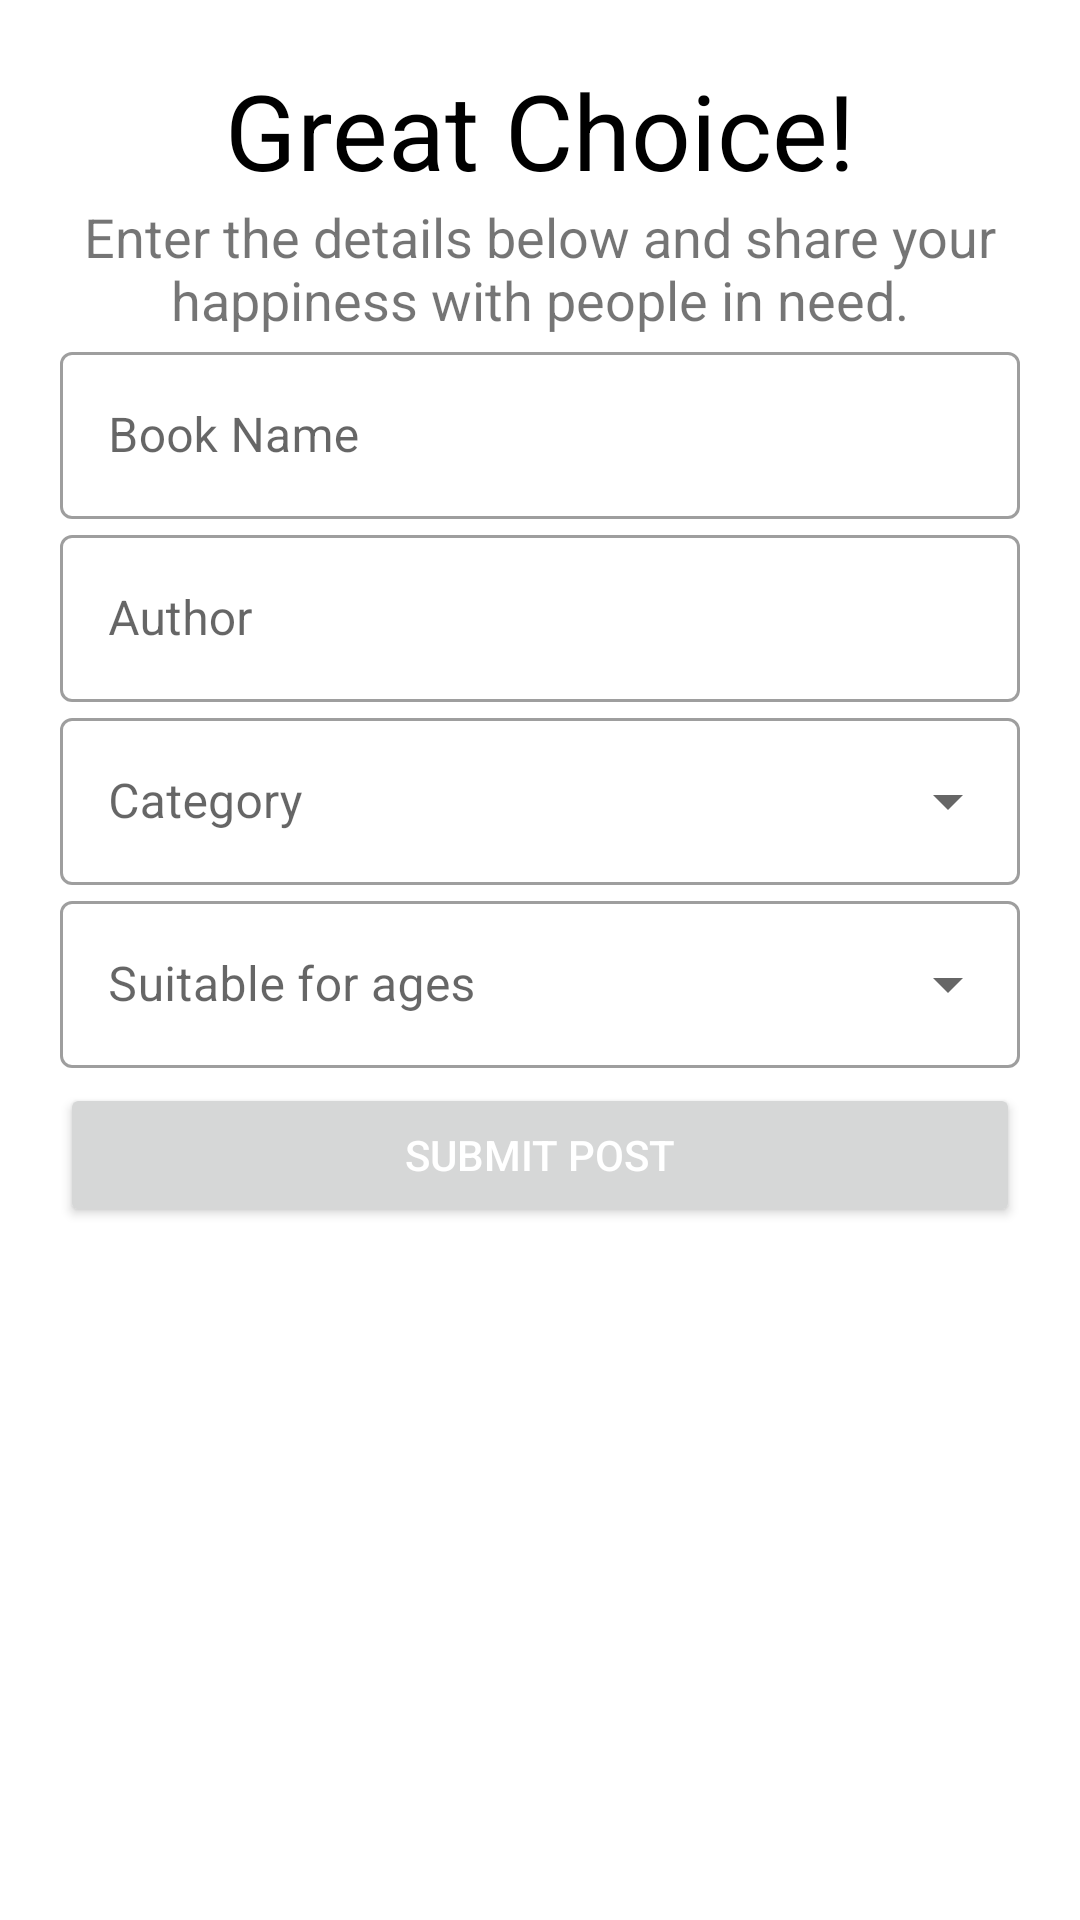

Produce the Android XML layout that renders to this screen, including the resource entries it uses.
<!-- AndroidManifest.xml: application theme AppTheme -->
<!-- res/layout/activity_book.xml -->
<?xml version="1.0" encoding="utf-8"?>
<LinearLayout xmlns:android="http://schemas.android.com/apk/res/android"
    xmlns:app="http://schemas.android.com/apk/res-auto"
    xmlns:tools="http://schemas.android.com/tools"
    android:layout_width="match_parent"
    android:layout_height="match_parent"
    tools:context=".BookActivity"
    android:orientation="vertical"
    android:background="#fff"
    android:padding="20dp">
    <TextView
        android:layout_width="match_parent"
        android:layout_height="wrap_content"
        android:text="Great Choice!"
        android:textSize="35dp"
        android:textAlignment="center"
        android:textColor="#000"/>
    <TextView
        android:layout_width="match_parent"
        android:layout_height="wrap_content"
        android:textSize="18sp"
        android:textAlignment="center"
        android:text="Enter the details below and share your happiness with people in need." />
    <com.google.android.material.textfield.TextInputLayout
        android:id="@+id/book_name"
        android:layout_width="match_parent"
        android:layout_height="wrap_content"
        android:hint="Book Name"
        style="@style/Widget.MaterialComponents.TextInputLayout.OutlinedBox">
        <com.google.android.material.textfield.TextInputEditText
            android:layout_width="match_parent"
            android:layout_height="wrap_content"
            android:inputType="text"/>
    </com.google.android.material.textfield.TextInputLayout>
    <com.google.android.material.textfield.TextInputLayout
        android:id="@+id/book_author"
        android:layout_width="match_parent"
        android:layout_height="wrap_content"
        android:hint="Author"
        style="@style/Widget.MaterialComponents.TextInputLayout.OutlinedBox">
        <com.google.android.material.textfield.TextInputEditText
            android:layout_width="match_parent"
            android:layout_height="wrap_content"
            android:inputType="text"/>
    </com.google.android.material.textfield.TextInputLayout>
    <com.google.android.material.textfield.TextInputLayout
        style="@style/Widget.MaterialComponents.TextInputLayout.OutlinedBox.ExposedDropdownMenu"
        android:hint="Category"
        android:layout_width="match_parent"
        android:layout_height="wrap_content">
        <AutoCompleteTextView
            android:id="@+id/category"
            android:layout_width="match_parent"
            android:layout_height="wrap_content"
            android:inputType="none"/>
    </com.google.android.material.textfield.TextInputLayout>
    <com.google.android.material.textfield.TextInputLayout
        style="@style/Widget.MaterialComponents.TextInputLayout.OutlinedBox.ExposedDropdownMenu"
        android:hint="Suitable for ages"
        android:layout_width="match_parent"
        android:layout_height="wrap_content">
        <AutoCompleteTextView
            android:id="@+id/age"
            android:layout_width="match_parent"
            android:layout_height="wrap_content"
            android:inputType="none"/>
    </com.google.android.material.textfield.TextInputLayout>
    <Button
        android:id="@+id/submit"
        android:layout_width="match_parent"
        android:layout_height="wrap_content"
        android:layout_marginTop="5dp"
        android:text="Submit Post"
        android:textColor="#fff" />
</LinearLayout>
<!-- resources referenced by this layout -->
<resources>
  <style name="AppTheme" parent="Theme.MaterialComponents.Light.NoActionBar">
          
          <item name="colorPrimary">@color/colorAccent</item>
          <item name="colorPrimaryDark">@color/colorPrimaryDark</item>
          <item name="colorAccent">@color/colorAccent</item>
          <item name="android:windowContentTransitions">true</item>
      </style>
  <!-- not gathered from this repository: default colours our renderer supplied (Android Studio template values) -->
  <color name="colorPrimaryDark">#FF3700B3</color>
  <color name="colorAccent">#FF03DAC5</color>
</resources>
